Photos from the image-classification dataset "data" in the GitHub repository skhabiri/DeepSort_Pytorch_Yolov5. Its 3 classes are: bird, flat-wing drone, quadcopter.

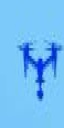
Label: quadcopter

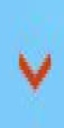
Label: bird

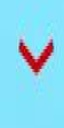
Label: bird

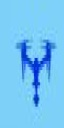
Label: quadcopter

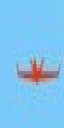
Label: flat-wing drone

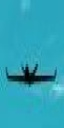
Label: flat-wing drone
